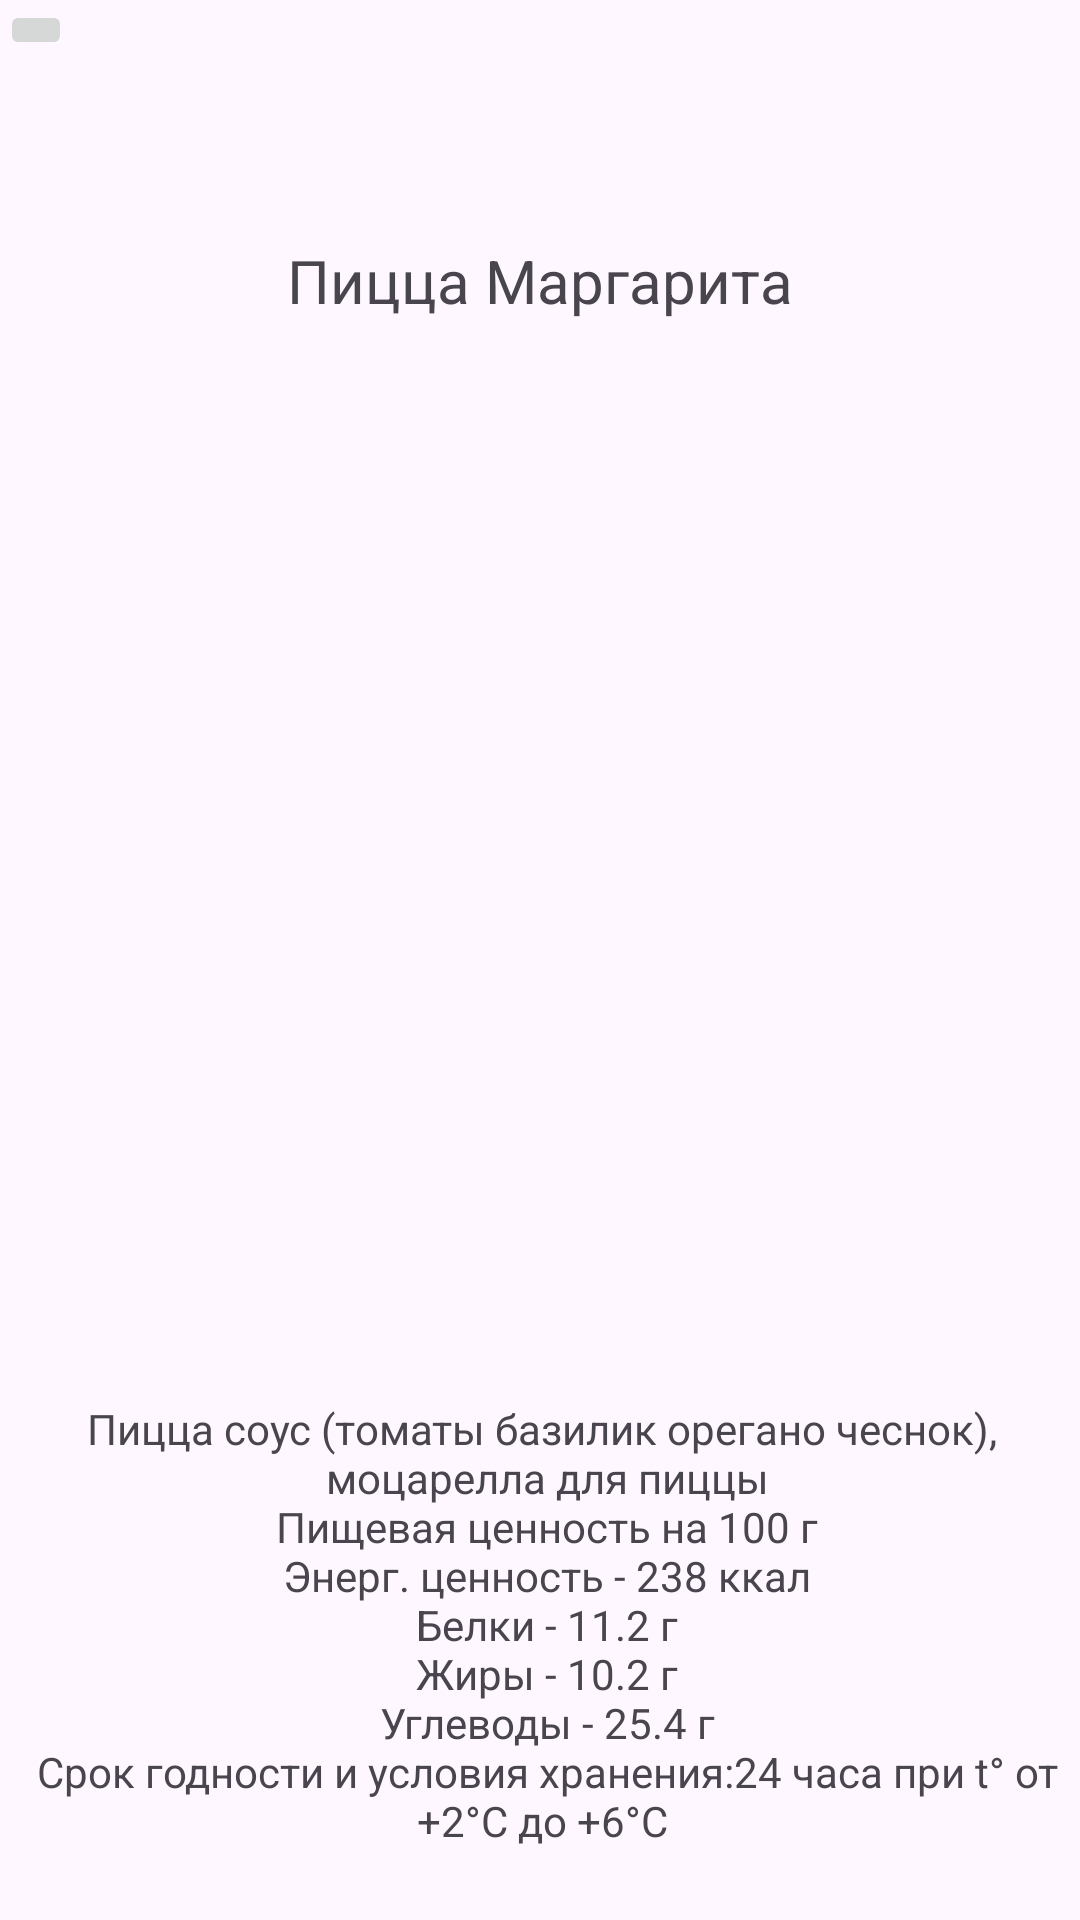

Reconstruct the res/layout file that produces this screen, plus the resources it refers to.
<!-- AndroidManifest.xml: application theme Theme.PizzaSushiWok -->
<!-- res/layout/fragment_pizza_info.xml -->
<?xml version="1.0" encoding="utf-8"?>
<androidx.constraintlayout.widget.ConstraintLayout xmlns:android="http://schemas.android.com/apk/res/android"
    xmlns:app="http://schemas.android.com/apk/res-auto"
    xmlns:tools="http://schemas.android.com/tools"
    android:layout_width="match_parent"
    android:layout_height="match_parent"
    tools:context=".presentation.PizzaInfoFragment">

    <ImageButton
        android:src="@drawable/baseline_arrow_back_24"
        android:id="@+id/back_from_pizza_info_btn"
        android:layout_width="wrap_content"
        android:layout_height="wrap_content"
        app:layout_constraintStart_toStartOf="parent"
        app:layout_constraintTop_toTopOf="parent" />

    <TextView
        android:id="@+id/pizzaInfo_tv"
        android:layout_width="wrap_content"
        android:layout_height="wrap_content"
        android:layout_marginTop="80dp"
        android:textSize="20sp"
        android:text="@string/pizza_margarita"
        app:layout_constraintEnd_toEndOf="parent"
        app:layout_constraintStart_toStartOf="parent"
        app:layout_constraintTop_toTopOf="parent" />

    <ImageView
        android:id="@+id/pizza_photo_iv"
        android:layout_width="300dp"
        android:layout_height="300dp"
        android:src="@drawable/margarita"
        android:layout_marginTop="20dp"
        app:layout_constraintEnd_toEndOf="parent"
        app:layout_constraintHorizontal_bias="0.511"
        app:layout_constraintStart_toStartOf="parent"
        app:layout_constraintTop_toBottomOf="@+id/pizzaInfo_tv" />

    <TextView
        android:id="@+id/pizza_info"
        android:layout_width="wrap_content"
        android:layout_height="wrap_content"
        android:layout_marginTop="16dp"
        android:text="@string/margarita_info"
        android:textAlignment="center"
        app:layout_constraintBottom_toBottomOf="parent"
        app:layout_constraintEnd_toEndOf="@+id/pizza_photo_iv"
        app:layout_constraintStart_toStartOf="@+id/pizza_photo_iv"
        app:layout_constraintTop_toBottomOf="@+id/pizza_photo_iv" />

</androidx.constraintlayout.widget.ConstraintLayout>
<!-- resources referenced by this layout -->
<resources>
  <string name="margarita_info">Пицца соус (томаты базилик орегано чеснок),\n
          моцарелла для пиццы\n
          Пищевая ценность на 100 г\n
          Энерг. ценность - 238 ккал\n
          Белки - 11.2 г\n
          Жиры - 10.2 г\n
          Углеводы - 25.4 г\n
          Срок годности и условия хранения:24 часа при t° от +2°C до +6°C</string>
  <string name="pizza_margarita">Пицца Маргарита</string>
  <style name="Theme.PizzaSushiWok" parent="Base.Theme.PizzaSushiWok" />
  <style name="Base.Theme.PizzaSushiWok" parent="Theme.Material3.DayNight.NoActionBar">
          
          
          <item name="colorOnSecondary">@color/black</item>
          
          <item name="android:statusBarColor">@color/white</item>
          <item name="android:windowLightStatusBar">true</item>
      </style>
  <color name="black">#FF000000</color>
  <color name="white">#FFFFFFFF</color>
</resources>
